Dataset: sorted_images (GitHub, vishnupriyanpr/solar-panel-research-). Classes: cell, cell multi, cracking, diode, diode multi, hot spot, hot spot multi, no anomaly, offline module, shadowing, soiling, vegetation.

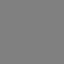
Label: diode multi

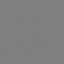
Label: cell

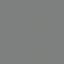
Label: shadowing

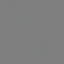
Label: soiling

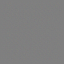
Label: cracking

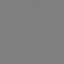
Label: diode
